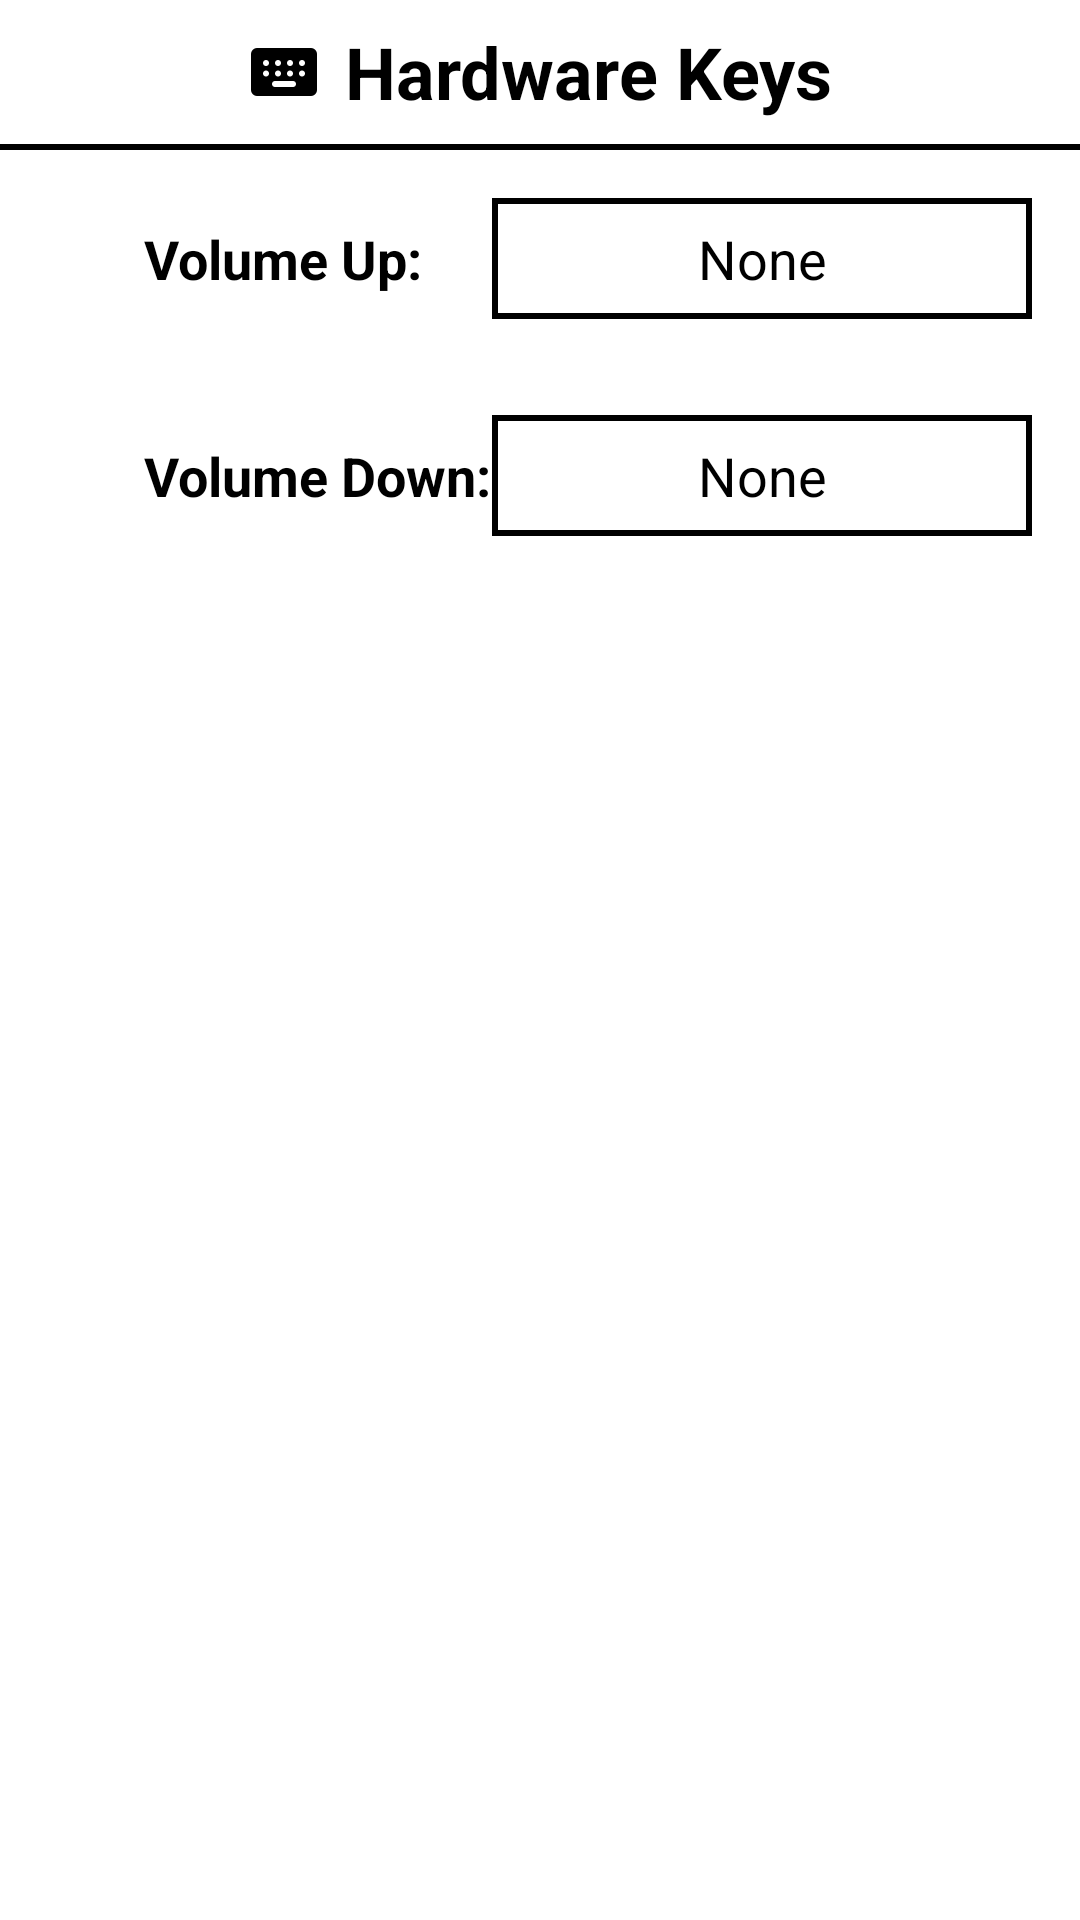

The Android layout XML behind this screen, and the referenced resources:
<!-- AndroidManifest.xml: application theme AppTheme -->
<!-- res/layout/activity_hardware_keys_settings.xml -->
<?xml version="1.0" encoding="utf-8"?>
<LinearLayout xmlns:android="http://schemas.android.com/apk/res/android"
    android:id="@+id/root_layout"
    android:layout_width="match_parent"
    android:layout_height="match_parent"
    android:background="?attr/background_color"
    android:orientation="vertical">

    <RelativeLayout
        android:layout_width="match_parent"
        android:layout_height="wrap_content">

        <ImageView
            android:id="@+id/back_button"
            android:layout_width="48dp"
            android:layout_height="48dp"
            android:src="@drawable/back_arrow"
            android:layout_alignParentLeft="true"
            android:layout_centerVertical="true"
            android:padding="12dp"
            android:tint="?attr/text_color" />

        <LinearLayout
            android:layout_width="wrap_content"
            android:layout_height="wrap_content"
            android:layout_centerInParent="true"
            android:orientation="horizontal"
            android:gravity="center_vertical">

            <ImageView
                android:layout_width="24dp"
                android:layout_height="24dp"
                android:src="@drawable/keyboard"
                android:layout_marginEnd="8dp"
                android:tint="?attr/text_color" />

            <TextView
                android:layout_width="wrap_content"
                android:layout_height="48dp"
                android:text="Hardware Keys"
                android:textColor="?attr/text_color"
                android:textSize="24sp"
                android:textStyle="bold"
                android:gravity="center" />

        </LinearLayout>

    </RelativeLayout>

    <View
        android:layout_width="match_parent"
        android:layout_height="2dp"
        android:background="?attr/text_color" />

    <FrameLayout
        android:id="@+id/settings_container"
        android:layout_width="match_parent"
        android:layout_height="0dp"
        android:layout_weight="1">

        <ScrollView android:scrollbars="none"
            android:id="@+id/settings_scroll_view"
            android:layout_width="match_parent"
            android:layout_height="match_parent"
            android:overScrollMode="never">

            <LinearLayout
                android:id="@+id/settings_items_container"
                android:layout_width="match_parent"
                android:layout_height="wrap_content"
                android:orientation="vertical">

                <LinearLayout
                    android:layout_width="match_parent"
                    android:layout_height="wrap_content"
                    android:orientation="horizontal"
                    android:gravity="center_vertical"
                    android:layout_margin="16dp">

                    <ImageView
                        android:layout_width="24dp"
                        android:layout_height="24dp"
                        android:src="@drawable/back_arrow"
                        android:rotation="90"
                        android:layout_marginEnd="8dp"
                        android:tint="?attr/text_color" />

                    <TextView
                        android:layout_width="0dp"
                        android:layout_height="wrap_content"
                        android:layout_weight="1"
                        android:text="Volume Up:"
                        android:textColor="?attr/text_color"
                        android:textSize="18sp"
                        android:textStyle="bold" />

                    <TextView
                        style="@style/GestureAppButton"
                        android:id="@+id/volume_up_button"
                        android:text="None" />

                </LinearLayout>

                <LinearLayout
                    android:layout_width="match_parent"
                    android:layout_height="wrap_content"
                    android:orientation="horizontal"
                    android:gravity="center_vertical"
                    android:layout_margin="16dp">

                    <ImageView
                        android:layout_width="24dp"
                        android:layout_height="24dp"
                        android:src="@drawable/back_arrow"
                        android:rotation="270"
                        android:layout_marginEnd="8dp"
                        android:tint="?attr/text_color" />

                    <TextView
                        android:layout_width="0dp"
                        android:layout_height="wrap_content"
                        android:layout_weight="1"
                        android:text="Volume Down:"
                        android:textColor="?attr/text_color"
                        android:textSize="18sp"
                        android:textStyle="bold" />

                    <TextView
                        style="@style/GestureAppButton"
                        android:id="@+id/volume_down_button"
                        android:text="None" />

                </LinearLayout>

            </LinearLayout>

        </ScrollView>

    </FrameLayout>

    <include layout="@layout/pagination_bottom_bar" />

</LinearLayout>
<!-- res/layout/pagination_bottom_bar.xml (included above) -->
<?xml version="1.0" encoding="utf-8"?>
<merge xmlns:android="http://schemas.android.com/apk/res/android">

    <View
        android:id="@+id/bottom_divider"
        android:layout_width="match_parent"
        android:layout_height="2dp"
        android:background="?attr/text_color"
        android:visibility="gone" />

    <LinearLayout
        android:id="@+id/bottom_bar"
        android:layout_width="match_parent"
        android:layout_height="48dp"
        android:orientation="horizontal"
        android:gravity="center"
        android:visibility="gone">

        <ImageView
            android:id="@+id/prev_page_button"
            android:layout_width="32dp"
            android:layout_height="32dp"
            android:src="@drawable/back_arrow"
            android:padding="4dp"
            android:layout_marginEnd="16dp" />

        <TextView
            android:id="@+id/page_indicator"
            android:layout_width="wrap_content"
            android:layout_height="wrap_content"
            android:textSize="16sp"
            android:textStyle="bold" />

        <ImageView
            android:id="@+id/next_page_button"
            android:layout_width="32dp"
            android:layout_height="32dp"
            android:src="@drawable/back_arrow"
            android:rotation="180"
            android:padding="4dp"
            android:layout_marginStart="16dp" />

    </LinearLayout>

</merge>
<!-- resources referenced by this layout -->
<resources>
  <style name="GestureAppButton">
          <item name="android:layout_width">180dp</item>
          <item name="android:layout_height">wrap_content</item>
          <item name="android:textColor">?attr/text_color</item>
          <item name="android:textSize">18sp</item>
          <item name="android:background">@drawable/button_border</item>
          <item name="android:padding">8dp</item>
          <item name="android:minHeight">8dp</item>
          <item name="android:gravity">center</item>
          <item name="android:ellipsize">end</item>
          <item name="android:maxLines">1</item>
      </style>
  <style name="AppTheme" parent="Theme.AppCompat.Light.NoActionBar">
          <item name="android:windowBackground">?attr/background_color</item>
          <item name="android:textColor">?attr/text_color</item>
          <item name="android:fontFamily">sans-serif</item>
          <item name="android:windowAnimationStyle">@style/NoAnimation</item>
          <item name="android:animationDuration">0</item>
          <item name="android:windowDisablePreview">true</item>
          <item name="android:statusBarColor">?attr/background_color</item>
          <item name="android:navigationBarColor">?attr/background_color</item>
          <item name="background_color">@android:color/white</item>
          <item name="text_color">@android:color/black</item>
      </style>
  <!-- drawable button_border (drawable) -->
  <?xml version="1.0" encoding="utf-8"?>
  <shape xmlns:android="http://schemas.android.com/apk/res/android"
      android:shape="rectangle">
      <stroke
          android:width="2dp"
          android:color="?attr/text_color" />
      <solid android:color="?attr/background_color" />
      <padding
          android:left="4dp"
          android:top="4dp"
          android:right="4dp"
          android:bottom="4dp" />
  </shape>
  <style name="NoAnimation" parent="android:style/Animation.Activity">
          <item name="android:activityOpenEnterAnimation">@null</item>
          <item name="android:activityOpenExitAnimation">@null</item>
          <item name="android:activityCloseEnterAnimation">@null</item>
          <item name="android:activityCloseExitAnimation">@null</item>
          <item name="android:windowEnterAnimation">@null</item>
          <item name="android:windowExitAnimation">@null</item>
      </style>
</resources>
